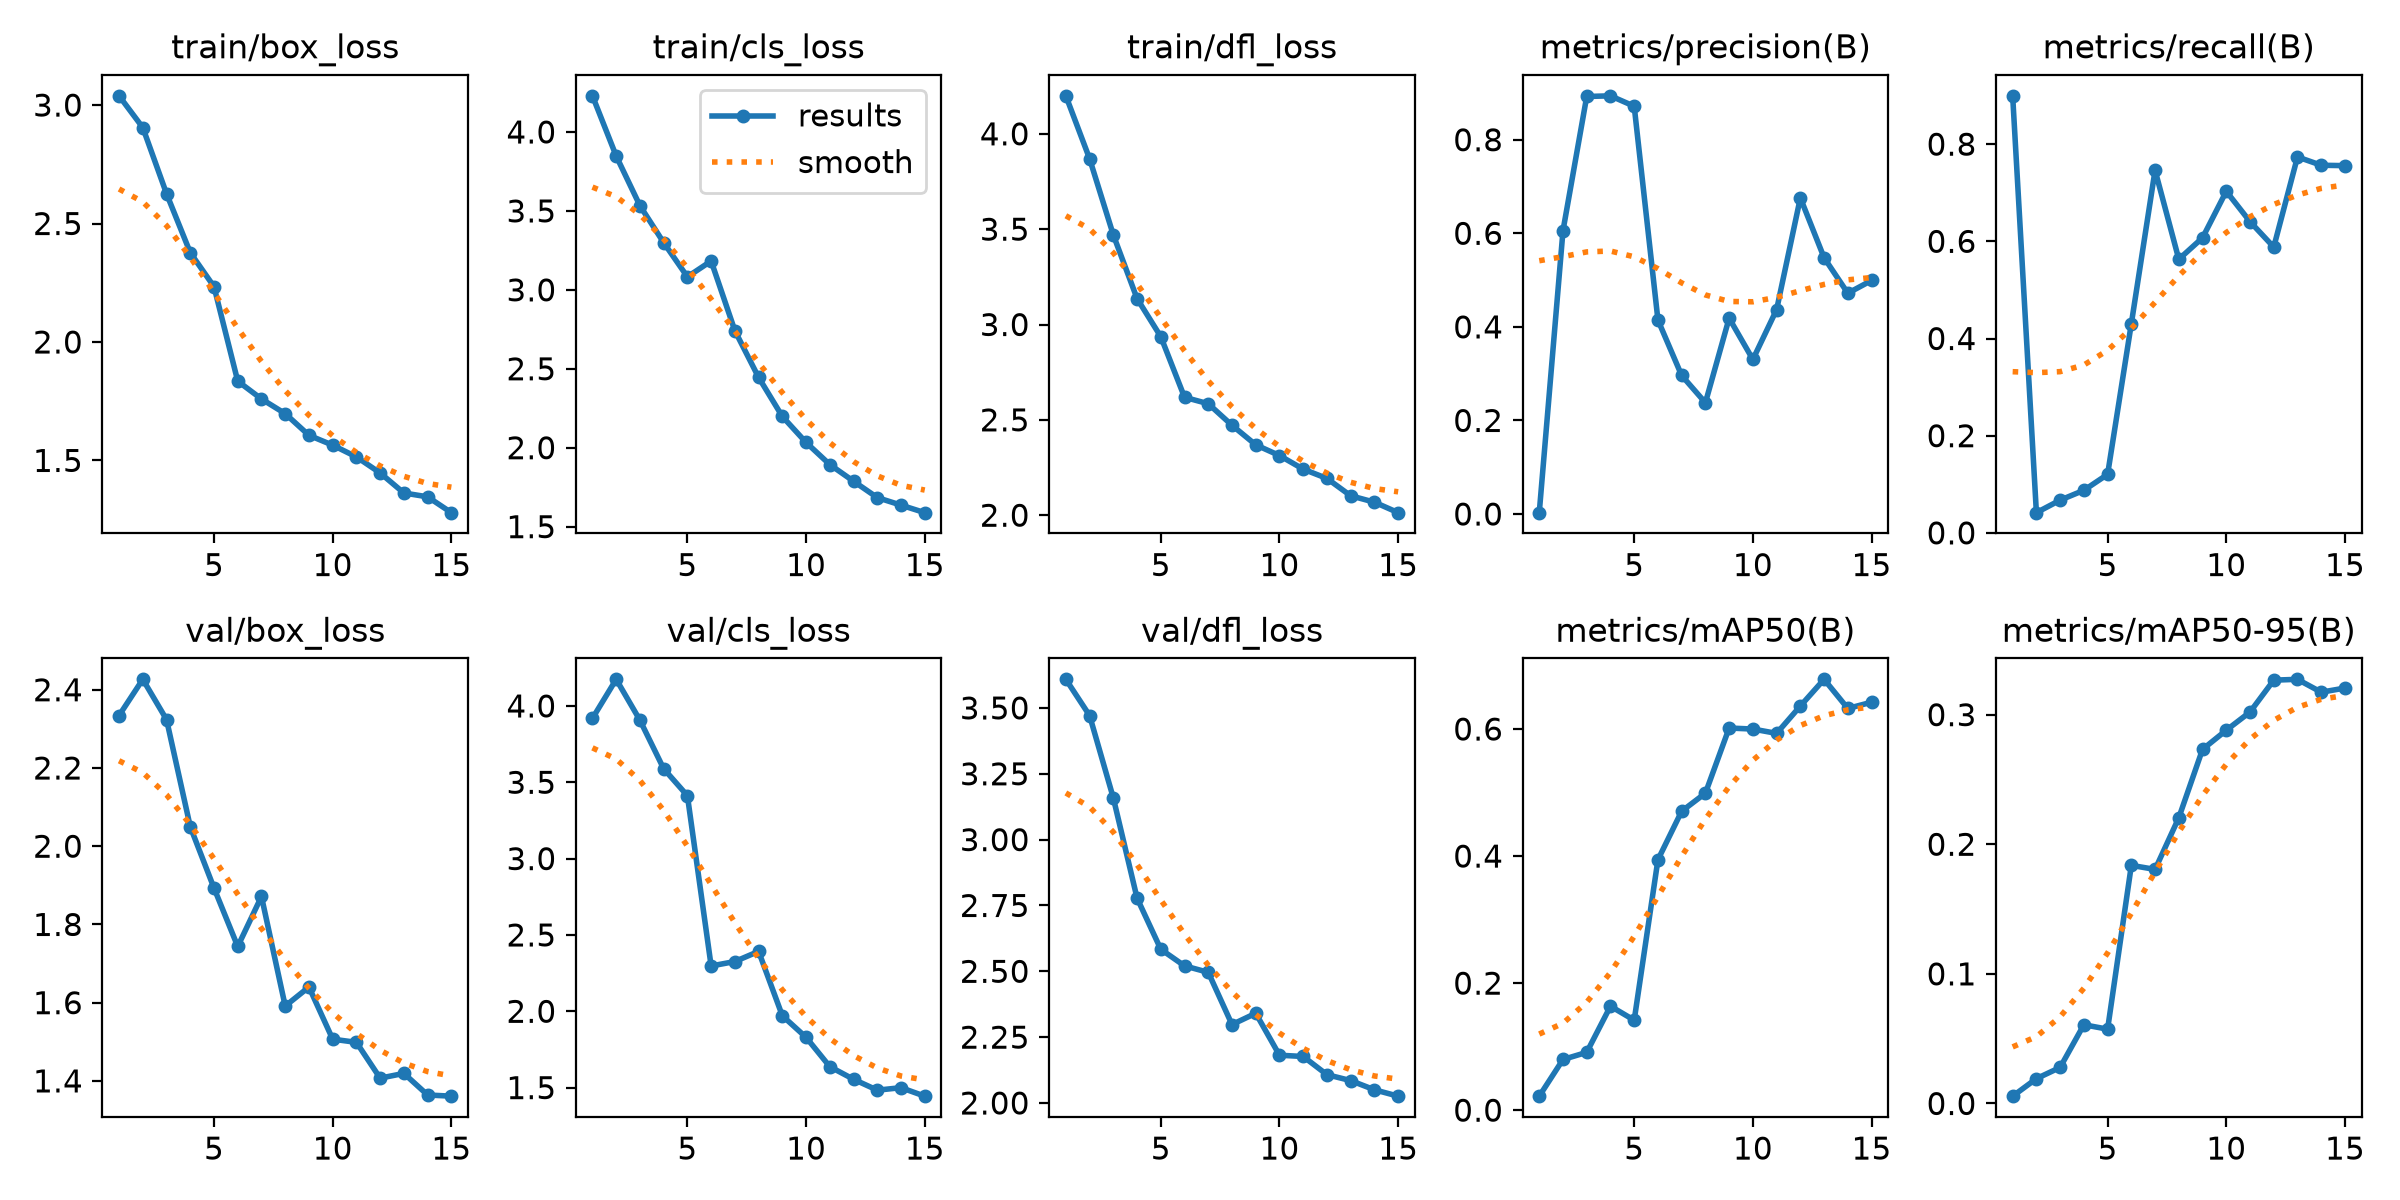

Data behind this chart, as committed beside it:
epoch, time, train/box_loss, train/cls_loss, train/dfl_loss, metrics/precision(B), metrics/recall(B), metrics/mAP50(B), metrics/mAP50-95(B), val/box_loss, val/cls_loss, val/dfl_loss, lr/pg0, lr/pg1, lr/pg2
1, 328.1, 3.039, 4.229, 4.199, 0.00286, 0.8994, 0.02207, 0.00564, 2.334, 3.919, 3.609, 0.0003684, 0.0003684, 0.0003684
2, 666.1, 2.905, 3.848, 3.869, 0.6057, 0.04158, 0.07978, 0.01915, 2.427, 4.174, 3.471, 0.00069, 0.00069, 0.00069
3, 1006, 2.626, 3.533, 3.47, 0.8924, 0.06733, 0.09103, 0.02781, 2.324, 3.907, 3.158, 0.0009626, 0.0009626, 0.0009626
4, 1335, 2.377, 3.299, 3.136, 0.8939, 0.08757, 0.1637, 0.06074, 2.05, 3.589, 2.778, 0.000891, 0.000891, 0.000891
5, 1709, 2.233, 3.082, 2.936, 0.8716, 0.1204, 0.1416, 0.05733, 1.893, 3.412, 2.584, 0.0008177, 0.0008177, 0.0008177
6, 2021, 1.835, 3.183, 2.618, 0.4146, 0.4306, 0.3942, 0.1837, 1.744, 2.297, 2.521, 0.0007444, 0.0007444, 0.0007444
7, 2325, 1.759, 2.741, 2.585, 0.296, 0.7462, 0.4706, 0.1806, 1.871, 2.326, 2.496, 0.000671, 0.000671, 0.000671
8, 2625, 1.697, 2.445, 2.472, 0.2378, 0.5631, 0.499, 0.2205, 1.591, 2.392, 2.298, 0.0005977, 0.0005977, 0.0005977
9, 2921, 1.606, 2.198, 2.369, 0.4186, 0.6073, 0.6016, 0.2732, 1.64, 1.971, 2.341, 0.0005244, 0.0005244, 0.0005244
10, 3216, 1.564, 2.033, 2.313, 0.3303, 0.703, 0.5999, 0.288, 1.507, 1.829, 2.181, 0.0004511, 0.0004511, 0.0004511
11, 3514, 1.515, 1.893, 2.241, 0.4369, 0.6405, 0.5931, 0.302, 1.499, 1.637, 2.177, 0.0003777, 0.0003777, 0.0003777
12, 3882, 1.447, 1.788, 2.193, 0.6758, 0.5881, 0.6362, 0.3266, 1.407, 1.555, 2.108, 0.0003044, 0.0003044, 0.0003044
13, 4340, 1.363, 1.684, 2.102, 0.5478, 0.7737, 0.6782, 0.3272, 1.419, 1.483, 2.085, 0.0002311, 0.0002311, 0.0002311
14, 4759, 1.346, 1.636, 2.068, 0.472, 0.7566, 0.6323, 0.3173, 1.364, 1.5, 2.05, 0.0001578, 0.0001578, 0.0001578
15, 5186, 1.28, 1.589, 2.013, 0.4992, 0.7558, 0.6422, 0.3205, 1.361, 1.444, 2.026, 8.4436e-05, 8.4436e-05, 8.4436e-05
